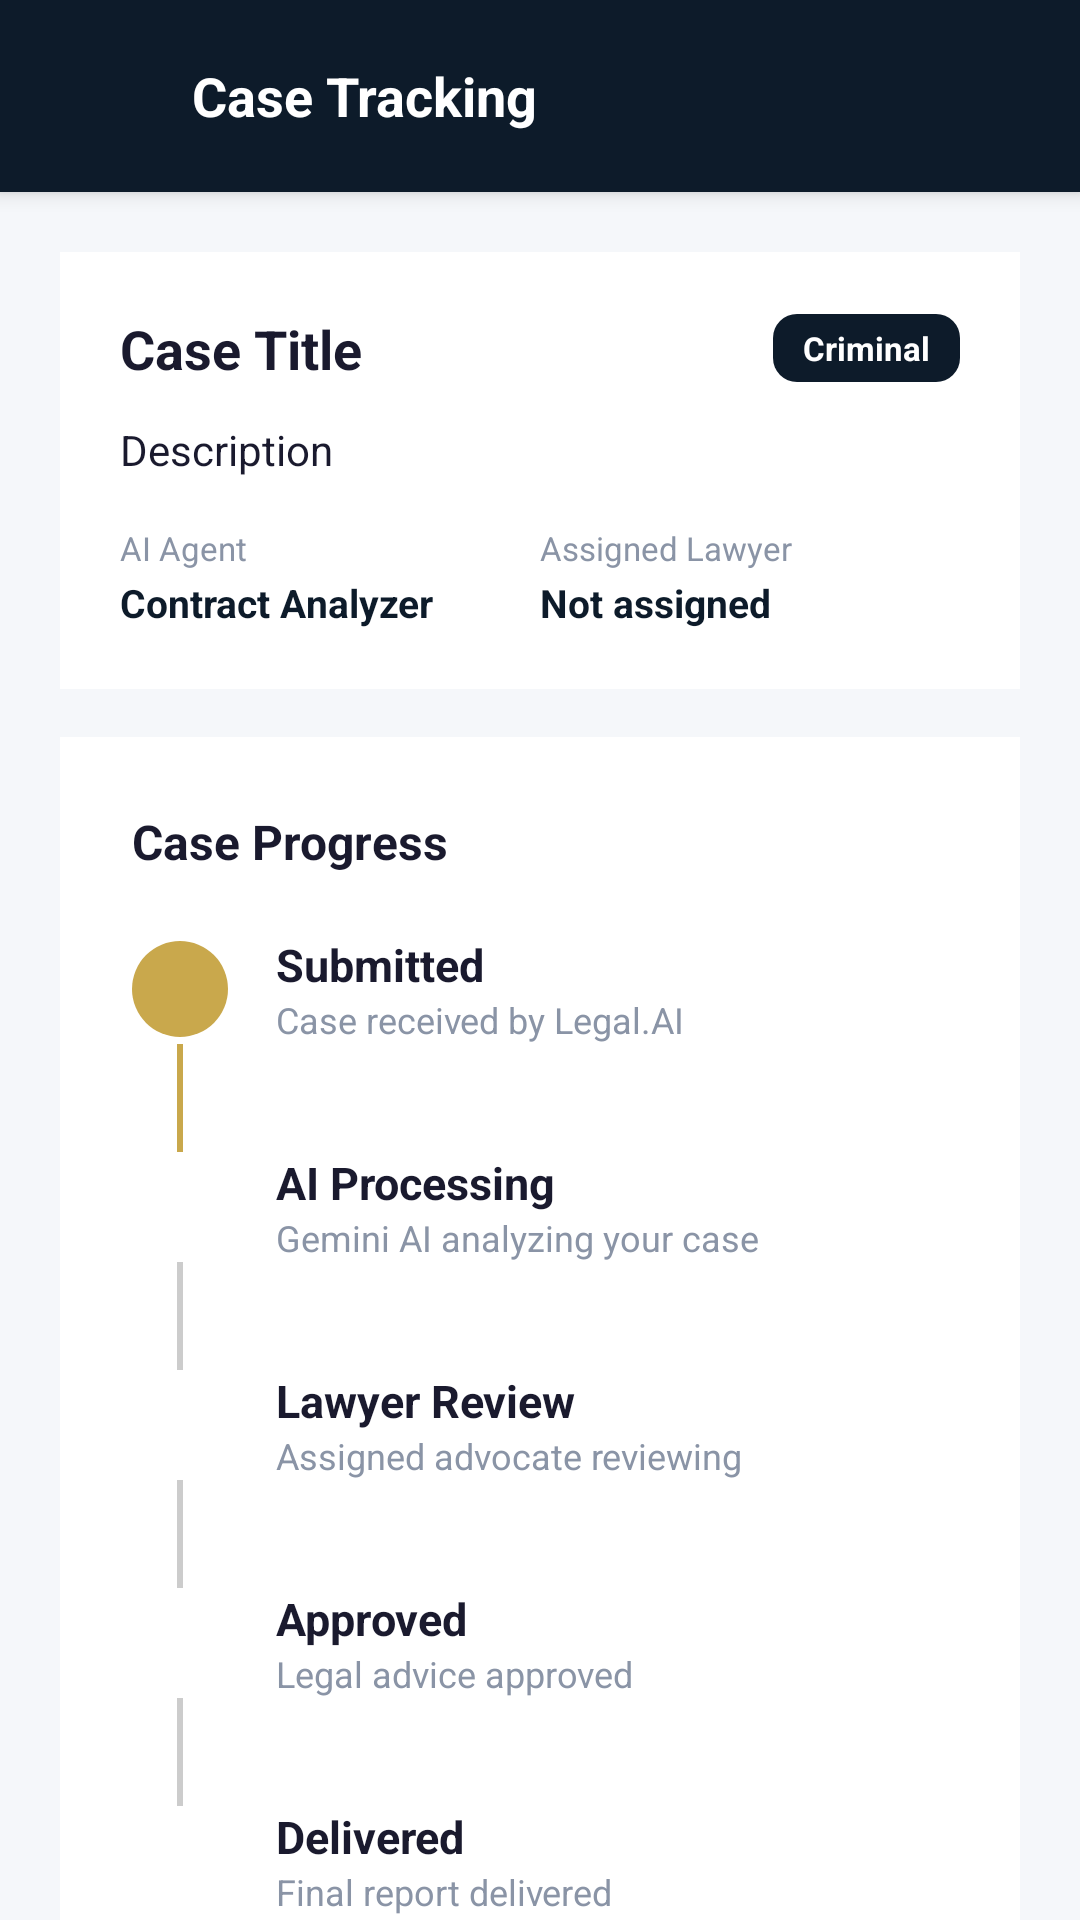

Layout XML and referenced resources for this Android screen:
<!-- AndroidManifest.xml: application theme Theme.LegalAI -->
<!-- res/layout/activity_case_tracking.xml -->
<?xml version="1.0" encoding="utf-8"?>
<LinearLayout xmlns:android="http://schemas.android.com/apk/res/android" xmlns:app="http://schemas.android.com/apk/res-auto" android:layout_width="match_parent" android:layout_height="match_parent" android:orientation="vertical" android:background="@color/light_bg_page">
  <LinearLayout android:layout_width="match_parent" android:layout_height="64dp" android:background="@color/midnight_navy" android:gravity="center_vertical" android:orientation="horizontal" android:paddingStart="16dp" android:paddingEnd="16dp" android:elevation="4dp">
    <ImageView android:id="@+id/iv_back" android:layout_width="40dp" android:layout_height="40dp" android:padding="8dp" android:src="@drawable/ic_back" android:contentDescription="Back" app:tint="@android:color/white"/>
    <TextView android:layout_width="0dp" android:layout_height="wrap_content" android:layout_weight="1" android:text="Case Tracking" android:textColor="@android:color/white" android:textSize="18sp" android:textStyle="bold" android:layout_marginStart="8dp"/>
  </LinearLayout>
  <androidx.core.widget.NestedScrollView android:layout_width="match_parent" android:layout_height="match_parent">
    <LinearLayout android:layout_width="match_parent" android:layout_height="wrap_content" android:orientation="vertical" android:padding="20dp">
      <LinearLayout android:layout_width="match_parent" android:layout_height="wrap_content" android:background="@android:color/white" android:orientation="vertical" android:padding="20dp" android:layout_marginBottom="16dp">
        <LinearLayout android:layout_width="match_parent" android:layout_height="wrap_content" android:gravity="center_vertical" android:orientation="horizontal">
          <TextView android:id="@+id/tv_case_title" android:layout_width="0dp" android:layout_height="wrap_content" android:layout_weight="1" android:text="Case Title" android:textColor="@color/light_text_heading" android:textSize="18sp" android:textStyle="bold"/>
          <TextView android:id="@+id/tv_case_type" android:layout_width="wrap_content" android:layout_height="wrap_content" android:background="@drawable/bg_navy_rounded_sm" android:text="Criminal" android:textColor="@android:color/white" android:textSize="11sp" android:textStyle="bold" android:paddingStart="10dp" android:paddingEnd="10dp" android:paddingTop="4dp" android:paddingBottom="4dp"/>
        </LinearLayout>
        <TextView android:id="@+id/tv_case_description" android:layout_width="match_parent" android:layout_height="wrap_content" android:text="Description" android:textColor="@color/light_text_heading" android:textSize="14sp" android:lineSpacingExtra="3dp" android:layout_marginTop="12dp"/>
        <LinearLayout android:layout_width="match_parent" android:layout_height="wrap_content" android:orientation="horizontal" android:layout_marginTop="16dp">
          <LinearLayout android:layout_width="0dp" android:layout_height="wrap_content" android:layout_weight="1" android:orientation="vertical">
            <TextView android:layout_width="wrap_content" android:layout_height="wrap_content" android:text="AI Agent" android:textColor="@color/light_text_muted" android:textSize="11sp"/>
            <TextView android:id="@+id/tv_agent_used" android:layout_width="wrap_content" android:layout_height="wrap_content" android:text="Contract Analyzer" android:textColor="@color/midnight_navy" android:textSize="13sp" android:textStyle="bold" android:layout_marginTop="2dp"/>
          </LinearLayout>
          <LinearLayout android:layout_width="0dp" android:layout_height="wrap_content" android:layout_weight="1" android:orientation="vertical">
            <TextView android:layout_width="wrap_content" android:layout_height="wrap_content" android:text="Assigned Lawyer" android:textColor="@color/light_text_muted" android:textSize="11sp"/>
            <TextView android:id="@+id/tv_assigned_lawyer" android:layout_width="wrap_content" android:layout_height="wrap_content" android:text="Not assigned" android:textColor="@color/midnight_navy" android:textSize="13sp" android:textStyle="bold" android:layout_marginTop="2dp"/>
          </LinearLayout>
        </LinearLayout>
      </LinearLayout>
      <LinearLayout android:layout_width="match_parent" android:layout_height="wrap_content" android:background="@android:color/white" android:orientation="vertical" android:padding="24dp">
        <TextView android:layout_width="wrap_content" android:layout_height="wrap_content" android:text="Case Progress" android:textColor="@color/light_text_heading" android:textSize="16sp" android:textStyle="bold" android:layout_marginBottom="20dp"/>
        <LinearLayout android:layout_width="match_parent" android:layout_height="wrap_content" android:orientation="horizontal" android:gravity="center_vertical">
          <View android:id="@+id/step_submitted" android:layout_width="32dp" android:layout_height="32dp" android:background="@drawable/bg_timeline_circle_done"/>
          <LinearLayout android:layout_width="match_parent" android:layout_height="wrap_content" android:orientation="vertical" android:layout_marginStart="16dp">
            <TextView android:layout_width="wrap_content" android:layout_height="wrap_content" android:text="Submitted" android:textColor="@color/light_text_heading" android:textSize="15sp" android:textStyle="bold"/>
            <TextView android:layout_width="wrap_content" android:layout_height="wrap_content" android:text="Case received by Legal.AI" android:textColor="@color/light_text_muted" android:textSize="12sp"/>
          </LinearLayout>
        </LinearLayout>
        <View android:id="@+id/step_line_1" android:layout_width="2dp" android:layout_height="36dp" android:background="@color/counsel_gold" android:layout_marginStart="15dp"/>
        <LinearLayout android:layout_width="match_parent" android:layout_height="wrap_content" android:orientation="horizontal" android:gravity="center_vertical">
          <View android:id="@+id/step_ai" android:layout_width="32dp" android:layout_height="32dp" android:background="@drawable/bg_timeline_circle_pending"/>
          <LinearLayout android:layout_width="match_parent" android:layout_height="wrap_content" android:orientation="vertical" android:layout_marginStart="16dp">
            <TextView android:layout_width="wrap_content" android:layout_height="wrap_content" android:text="AI Processing" android:textColor="@color/light_text_heading" android:textSize="15sp" android:textStyle="bold"/>
            <TextView android:layout_width="wrap_content" android:layout_height="wrap_content" android:text="Gemini AI analyzing your case" android:textColor="@color/light_text_muted" android:textSize="12sp"/>
          </LinearLayout>
        </LinearLayout>
        <View android:id="@+id/step_line_2" android:layout_width="2dp" android:layout_height="36dp" android:background="#CCCCCC" android:layout_marginStart="15dp"/>
        <LinearLayout android:layout_width="match_parent" android:layout_height="wrap_content" android:orientation="horizontal" android:gravity="center_vertical">
          <View android:id="@+id/step_review" android:layout_width="32dp" android:layout_height="32dp" android:background="@drawable/bg_timeline_circle_pending"/>
          <LinearLayout android:layout_width="match_parent" android:layout_height="wrap_content" android:orientation="vertical" android:layout_marginStart="16dp">
            <TextView android:layout_width="wrap_content" android:layout_height="wrap_content" android:text="Lawyer Review" android:textColor="@color/light_text_heading" android:textSize="15sp" android:textStyle="bold"/>
            <TextView android:layout_width="wrap_content" android:layout_height="wrap_content" android:text="Assigned advocate reviewing" android:textColor="@color/light_text_muted" android:textSize="12sp"/>
          </LinearLayout>
        </LinearLayout>
        <View android:id="@+id/step_line_3" android:layout_width="2dp" android:layout_height="36dp" android:background="#CCCCCC" android:layout_marginStart="15dp"/>
        <LinearLayout android:layout_width="match_parent" android:layout_height="wrap_content" android:orientation="horizontal" android:gravity="center_vertical">
          <View android:id="@+id/step_approved" android:layout_width="32dp" android:layout_height="32dp" android:background="@drawable/bg_timeline_circle_pending"/>
          <LinearLayout android:layout_width="match_parent" android:layout_height="wrap_content" android:orientation="vertical" android:layout_marginStart="16dp">
            <TextView android:layout_width="wrap_content" android:layout_height="wrap_content" android:text="Approved" android:textColor="@color/light_text_heading" android:textSize="15sp" android:textStyle="bold"/>
            <TextView android:layout_width="wrap_content" android:layout_height="wrap_content" android:text="Legal advice approved" android:textColor="@color/light_text_muted" android:textSize="12sp"/>
          </LinearLayout>
        </LinearLayout>
        <View android:id="@+id/step_line_4" android:layout_width="2dp" android:layout_height="36dp" android:background="#CCCCCC" android:layout_marginStart="15dp"/>
        <LinearLayout android:layout_width="match_parent" android:layout_height="wrap_content" android:orientation="horizontal" android:gravity="center_vertical">
          <View android:id="@+id/step_delivered" android:layout_width="32dp" android:layout_height="32dp" android:background="@drawable/bg_timeline_circle_pending"/>
          <LinearLayout android:layout_width="match_parent" android:layout_height="wrap_content" android:orientation="vertical" android:layout_marginStart="16dp">
            <TextView android:layout_width="wrap_content" android:layout_height="wrap_content" android:text="Delivered" android:textColor="@color/light_text_heading" android:textSize="15sp" android:textStyle="bold"/>
            <TextView android:layout_width="wrap_content" android:layout_height="wrap_content" android:text="Final report delivered" android:textColor="@color/light_text_muted" android:textSize="12sp"/>
          </LinearLayout>
        </LinearLayout>
      </LinearLayout>
    </LinearLayout>
  </androidx.core.widget.NestedScrollView>
</LinearLayout>
<!-- resources referenced by this layout -->
<resources>
  <color name="counsel_gold">#C9A84C</color>
  <color name="light_bg_page">#F5F7FA</color>
  <color name="light_text_heading">#1A1A2E</color>
  <color name="light_text_muted">#8A94A6</color>
  <color name="midnight_navy">#0D1B2A</color>
  <!-- drawable bg_navy_rounded_sm (drawable) -->
  <?xml version="1.0" encoding="utf-8"?>
  <shape xmlns:android="http://schemas.android.com/apk/res/android" android:shape="rectangle">
      <solid android:color="@color/midnight_navy"/>
      <corners android:radius="8dp"/>
  </shape>
  <!-- drawable bg_timeline_circle_done (drawable) -->
  <?xml version="1.0" encoding="utf-8"?>
  <shape xmlns:android="http://schemas.android.com/apk/res/android" android:shape="oval">
      <solid android:color="@color/counsel_gold"/>
  </shape>
  <style name="Theme.LegalAI" parent="Theme.MaterialComponents.DayNight.NoActionBar">
          <item name="colorPrimary">@color/midnight_navy</item>
          <item name="colorPrimaryVariant">@color/midnight_navy</item>
          <item name="colorOnPrimary">@android:color/white</item>
          <item name="colorSecondary">@color/counsel_gold</item>
          <item name="colorOnSecondary">@color/midnight_navy</item>
          <item name="android:colorBackground">@color/light_bg_page</item>
          <item name="android:windowBackground">@color/light_bg_page</item>
          <item name="android:statusBarColor">@color/midnight_navy</item>
          <item name="android:navigationBarColor">@color/midnight_navy</item>
      </style>
</resources>
